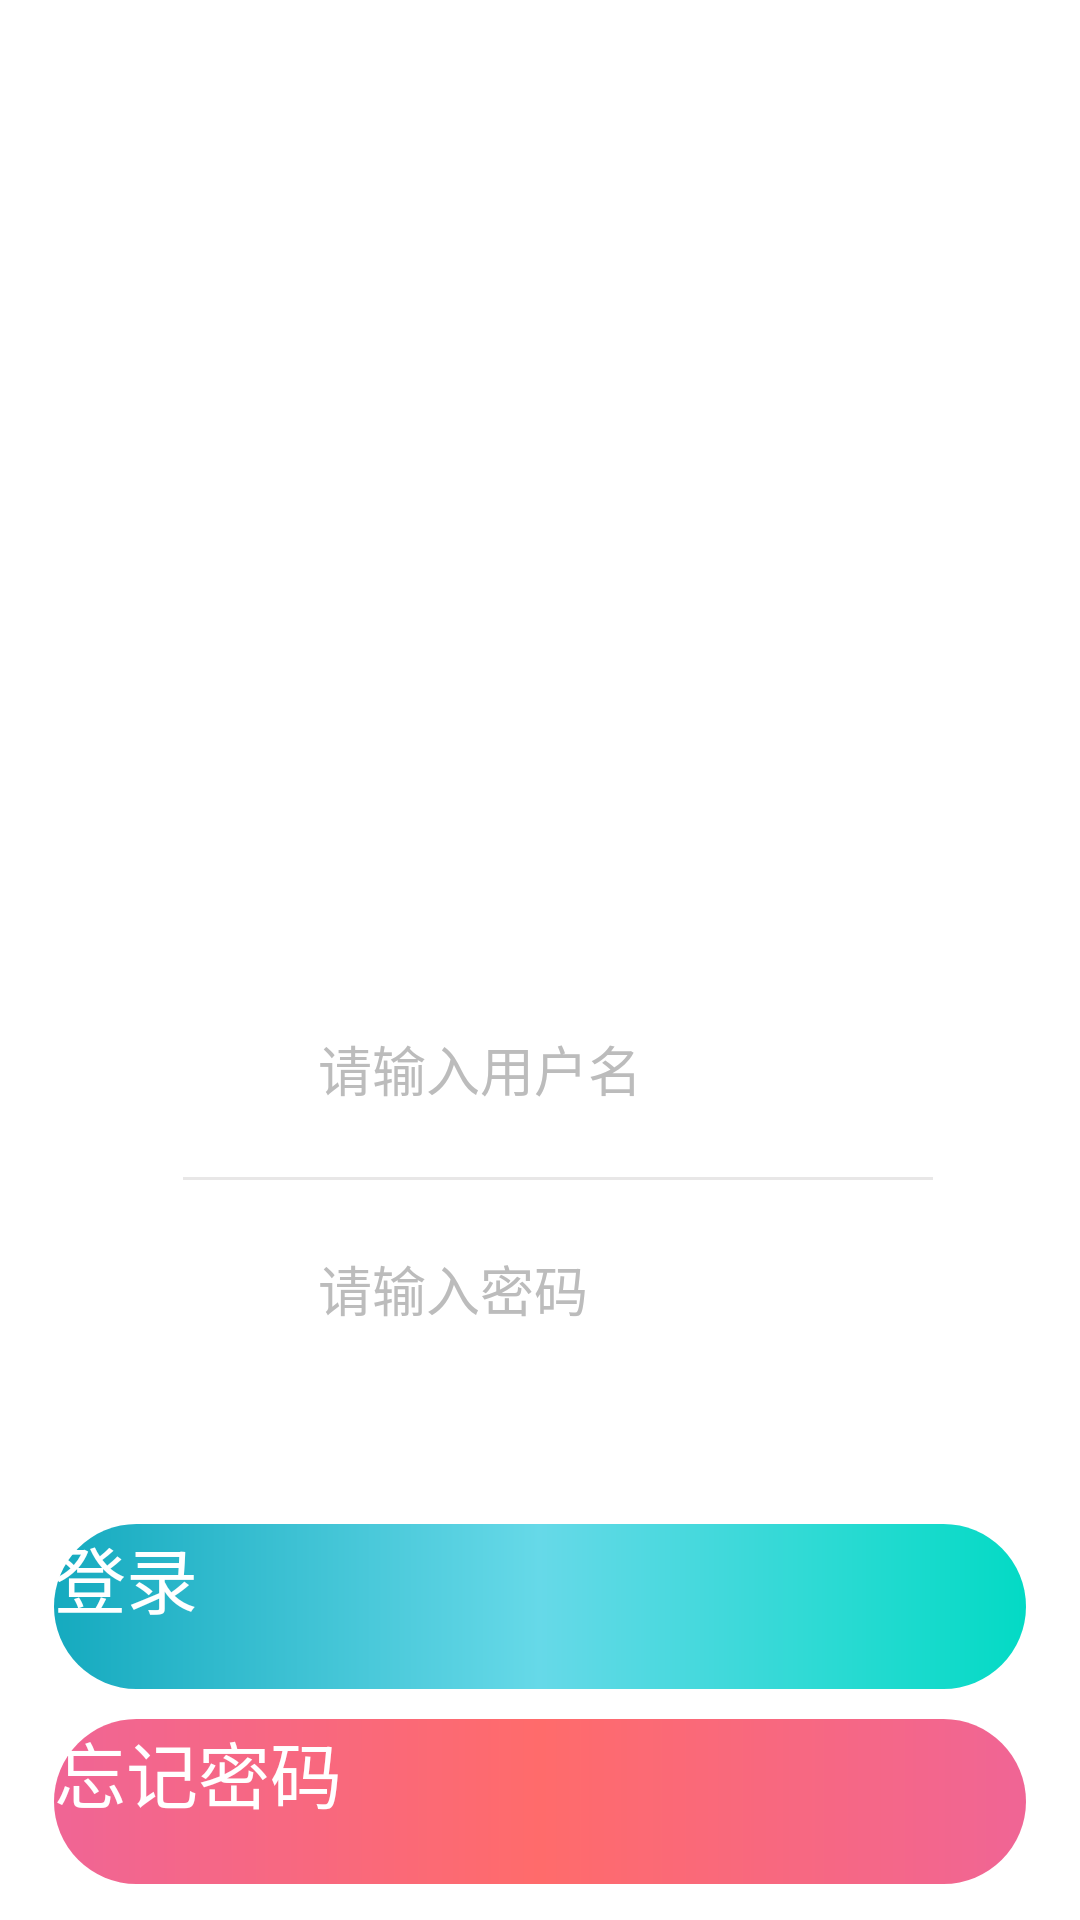

Android layout source for this screen:
<!-- AndroidManifest.xml: application theme Theme.One -->
<!-- res/layout/activity_logins.xml -->
<?xml version="1.0" encoding="utf-8"?>
<RelativeLayout xmlns:android="http://schemas.android.com/apk/res/android"
    xmlns:tools="http://schemas.android.com/tools"
    android:layout_width="match_parent"
    android:layout_height="match_parent"
    android:background="#ffffff"
    tools:context=".activity.login_activity">

    <ImageView
        android:id="@+id/top_img"
        android:layout_width="match_parent"
        android:layout_height="@dimen/dimen_329dp"
        android:scaleType="fitXY"/>

    <LinearLayout
        android:layout_width="match_parent"
        android:layout_height="wrap_content"
        android:layout_marginTop="@dimen/dimen_278dp"
        android:orientation="vertical">

        <LinearLayout
            android:layout_width="match_parent"
            android:layout_height="@dimen/dimen_230dp"
            android:layout_marginLeft="@dimen/dimen_18dp"
            android:layout_marginRight="@dimen/dimen_18dp"
            android:background="@drawable/shape_login_form"
            android:gravity="center"
            android:orientation="vertical"
            android:paddingLeft="@dimen/dimen_43dp"
            android:paddingRight="@dimen/dimen_31dp">

            <LinearLayout
                android:layout_width="match_parent"
                android:layout_height="wrap_content"
                android:gravity="center_vertical"
                android:orientation="horizontal">

                <ImageView
                    android:layout_width="@dimen/dimen_25dp"
                    android:layout_height="@dimen/dimen_25dp"
                    android:src="@mipmap/account" />

                <EditText
                    android:id="@+id/et_account"
                    android:layout_width="match_parent"
                    android:layout_height="wrap_content"
                    android:layout_marginLeft="@dimen/dimen_20dp"
                    android:background="@null"
                    android:hint="@string/hint_username"
                    android:textColor="#000000"
                    android:textColorHint="#bcbcbc"
                    android:textSize="@dimen/dimen_18sp" />
            </LinearLayout>

            <View
                android:layout_width="match_parent"
                android:layout_height="@dimen/dimen_1dp"
                android:layout_marginTop="@dimen/dimen_23dp"
                android:layout_marginBottom="@dimen/dimen_23dp"
                android:background="#e8e7e7" />

            <LinearLayout
                android:layout_width="match_parent"
                android:layout_height="wrap_content"
                android:gravity="center_vertical"
                android:orientation="horizontal">

                <ImageView
                    android:layout_width="@dimen/dimen_25dp"
                    android:layout_height="@dimen/dimen_25dp"
                    android:src="@mipmap/pwd" />

                <EditText
                    android:id="@+id/et_pwd"
                    android:layout_width="match_parent"
                    android:layout_height="wrap_content"
                    android:layout_marginLeft="@dimen/dimen_20dp"
                    android:background="@null"
                    android:hint="@string/hint_pwd"
                    android:inputType="textPassword"
                    android:textColor="#000000"
                    android:textColorHint="#bcbcbc"
                    android:textSize="@dimen/dimen_18sp" />
            </LinearLayout>

        </LinearLayout>

        <Button
            android:id="@+id/btn_login"
            android:layout_width="match_parent"
            android:layout_height="@dimen/dimen_55dp"
            android:layout_marginLeft="@dimen/dimen_18dp"
            android:layout_marginRight="@dimen/dimen_18dp"

            android:background="@drawable/shape_big_login_btn"
            android:text="@string/login"
            android:textColor="#ffffff"
            android:textSize="@dimen/dimen_24sp" />

        <Button
            android:id="@+id/btn_reset"
            android:layout_width="match_parent"
            android:layout_height="@dimen/dimen_55dp"
            android:layout_marginLeft="@dimen/dimen_18dp"
            android:layout_marginTop="10dp"
            android:layout_marginRight="@dimen/dimen_18dp"
            android:background="@drawable/reset_layout"
            android:text="@string/reset"
            android:textColor="#ffffff"
            android:textSize="@dimen/dimen_24sp" />

    </LinearLayout>

</RelativeLayout>
<!-- resources referenced by this layout -->
<resources>
  <dimen name="dimen_18dp">18dp</dimen>
  <dimen name="dimen_18sp">18sp</dimen>
  <dimen name="dimen_1dp">1dp</dimen>
  <dimen name="dimen_20dp">20dp</dimen>
  <dimen name="dimen_230dp">230dp</dimen>
  <dimen name="dimen_23dp">23dp</dimen>
  <dimen name="dimen_24sp">24sp</dimen>
  <dimen name="dimen_25dp">25dp</dimen>
  <dimen name="dimen_278dp">278dp</dimen>
  <dimen name="dimen_31dp">31dp</dimen>
  <dimen name="dimen_329dp">329dp</dimen>
  
      // all button
  <dimen name="dimen_43dp">43dp</dimen>
  <dimen name="dimen_55dp">55dp</dimen>
  <!-- drawable reset_layout (drawable) -->
  <?xml version="1.0" encoding="utf-8"?>
  <shape xmlns:android="http://schemas.android.com/apk/res/android"
      android:shape="rectangle">
      <solid android:color="#e64980" />
      <corners android:radius="50dp" />
      <gradient
          android:angle="0"
          android:centerColor="#ff6b6b"
          android:endColor="#f06595"
          android:startColor="#f06595">
  
      </gradient>
  
  </shape>
  <!-- drawable shape_big_login_btn (drawable) -->
  <?xml version="1.0" encoding="utf-8"?>
  <shape xmlns:android="http://schemas.android.com/apk/res/android"
      android:shape="rectangle">
      <solid android:color="@color/bt_login_begin" />
      <corners android:radius="50dp" />
      <gradient
          android:angle="0"
          android:centerColor="@color/bt_login_begin"
          android:endColor="@color/colorAccent"
          android:startColor="@color/bt_login_end">
  
      </gradient>
  
  </shape>
  <string name="hint_pwd">请输入密码</string>
  <string name="hint_username">请输入用户名</string>
  <string name="login">登录</string>
  <string name="reset">忘记密码</string>
  <style name="Theme.One" parent="QMUI.Compat">
          
          <item name="colorPrimary">@color/top_color</item>
          <item name="colorPrimaryVariant">@color/top_color</item>
          <item name="colorOnPrimary">@color/white</item>
          <item name="windowNoTitle">true</item>
          <item name="android:windowContentOverlay">@null</item>
  
          
          <item name="colorSecondary">@color/teal_200</item>
          <item name="colorSecondaryVariant">@color/teal_700</item>
          <item name="colorOnSecondary">@color/black</item>
          
          <item name="android:statusBarColor" tools:targetApi="l">?attr/colorPrimaryVariant</item>
          
  
  
  
  
      </style>
  <color name="bt_login_begin">#66d9e8</color>
  <color name="colorAccent">#03DAC5</color>
  <color name="bt_login_end">#15aabf</color>
  <color name="top_color">#faa2c1</color>
  <color name="white">#FFFFFFFF</color>
  <color name="teal_200">#FF03DAC5</color>
  <color name="teal_700">#FF018786</color>
  <color name="black">#FF000000</color>
</resources>
